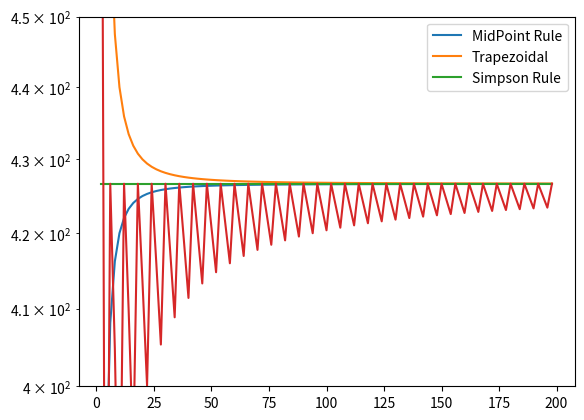

This chart was generated by the following Python code:
# -*- coding: utf-8 -*-
"""
Created on Thu Dec  7 08:52:26 2023

[redacted]
"""
import numpy as np

def rect_rule (f, a, b, n):
    total = 0.0
    dx = (b-a)/float(n)
    for k in range (0, n):
        total += f((a +(k*dx)+0.5*dx))
    return dx*total

def f(x):
    return x**2+4*x-12

print(rect_rule(f, -10, 10, 10000))

def trapz(f,a,b,N=50):
    x = np.linspace(a,b,N+1) # N+1 points make N subintervals
    y = f(x)
    y_right = y[1:] # right endpoints
    y_left = y[:-1] # left endpoints
    dx = (b - a)/N
    T = (dx/2) * np.sum(y_right + y_left)
    return T

def f(x):
    return x**2+4*x-12

a=-10
b=10
n=10000
print(trapz(f,a,b))

def simps(f,a,b,N=50):
    if N % 2 == 1:
        raise ValueError("N must bean even integer.")
    dx = (b-a)/N
    x = np.linspace(a,b,N+1)
    y = f(x)
    
    S = dx/3 * np.sum(y[0:-1:2] +4*y[1::2] + y[2::2])
    return S

f = lambda x: x**2+4*x-12
solution = simps(f,-10,10,2)
print(solution)

def func(x):
    return x**2+4*x-12
# Function to perform calculations
def calculate(func,lower_limit, upper_limit, interval_limit ):
    interval_size = (upper_limit - lower_limit) / interval_limit
    sum = func(lower_limit) + func(upper_limit);
# Calculates value till integral limit
    for i in range(1, interval_limit ):
        if (i % 3 == 0):
            sum = sum + 2 * func(lower_limit + i * interval_size)
        else:
            sum = sum + 3 * func(lower_limit + i * interval_size)
    return ((float( 3 * interval_size) / 8 ) * sum )
    
# driver function

interval_limit = 30

lower_limit = -10
upper_limit = 10
integral_res = calculate(func,lower_limit, upper_limit, interval_limit)
# rounding the final answer to 6 decimal places
print (round(integral_res, 6))

import matplotlib.pyplot as plt

# import all modules . Not that I commented out the f definition within modules 
# ex1 to ex4. This is so I can define f in the master script here.
# If f is defined for example within ex1 this will take priority as it is located
# within the ex1 module and therefore if I redefine f in this master script it won't
# calculate the integral for this new function except if I also change it in ex1.py
# 
# The same applies for a,b and n which I did not define within each module



# define function here
def f(x):
    return x**2+4*x-12

#analytical integral used to obtain exact integral value
def Integral_f(x):
    return 1/3*x**3+2*x**2-12*x

   

a=-10  #lower bound
b=10  #upper bound

n=200 #maximum amount of subdivisions used in the loop at the bottom

Exact_Integral=Integral_f(b)-Integral_f(a)  #exact integral value used for error control

# I have defined all my variables as empty lists so that I can add a value within
# the loop that follows using the append method (read about it online).
# An alternative method would have been to use numpy and np.zeros(n) to get a
# vector of the correct lenght and replacing the zeros within the loop at the bottom

rect=[]     
rect_error=[]

trapezoid=[]
trapezoid_error=[]

simpson=[]
simpson_error=[]

simpson38=[]
simpson38_error=[]

x=[]

#Note that the way we defined simpson's rule we need to use an even number of subdivisions
# That is why I am starting with 2 subdivisions and increasing in steps of 2

for n in range(2,n,2):
    
    x.append(n)
    rect.append(rect_rule(f, a,b, n))  # using the rect_rule function defined in the ex1.py module
    # and adding it to the rect array
    
    rect_error.append(abs(rect_rule(f, a,b, n)-Exact_Integral)) #calculating the absolute
    # value of the error and adding it to the rect_error array
    
    trapezoid.append(trapz(f,a,b,n))
    trapezoid_error.append(abs(trapz(f, a,b, n)-Exact_Integral))
    
    simpson.append(simps(f,a,b,n))
    simpson_error.append(abs(simps(f, a,b, n)-Exact_Integral))
    
    simpson38.append(calculate(f,a,b,n))
    simpson38_error.append(abs(calculate(f,a,b,n)-Exact_Integral))
    

#plotting the solution for the integral as a function of subdivisions used
plt.plot(x,rect,x,trapezoid,x,simpson,x,simpson38)
plt.ylim(400,450)
plt.legend(['MidPoint Rule','Trapezoidal','Simpson Rule','3/8 Simpson'])
plt.show()

#plotting the error as a function of steps used
plt.semilogy(x,rect_error,x,trapezoid_error,x,simpson_error)
plt.legend(['MidPoint Rule','Trapezoidal','Simpson Rule'])

